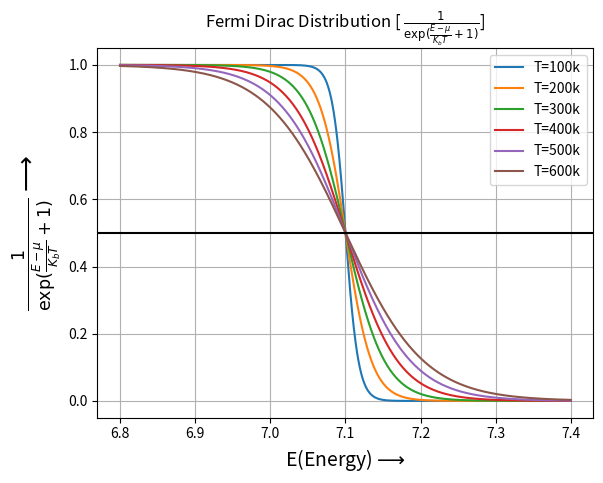

The script that saved this image:
"""
[redacted]
[redacted]
"""

#============================#
# Fermi Dirac  Distribution #
#============================#

import numpy as np
import matplotlib.pyplot as plt

E=np.linspace(6.8,7.4,1000)
mu=7.1
k=0.0000865
T=[100,200,300,400,500,600]

for i in range(6):
    f=lambda E:1/((np.exp((E-mu)/(k*T[i])))+1)
    plt.plot(E,f(E),label='T='+str(T[i])+'k')
    plt.legend()
    
plt.grid()
plt.title(r'Fermi Dirac Distribution [ $\frac{1}{\exp(\frac{E-\mu}{K_bT}+1)}$]')
plt.xlabel('E(Energy)$\longrightarrow$',size = 14)
plt.ylabel(r'$\frac{1}{\exp(\frac{E-\mu}{K_bT}+1)}\longrightarrow$' ,size=18)
plt.axhline(0.5,c='black')
plt.show()

